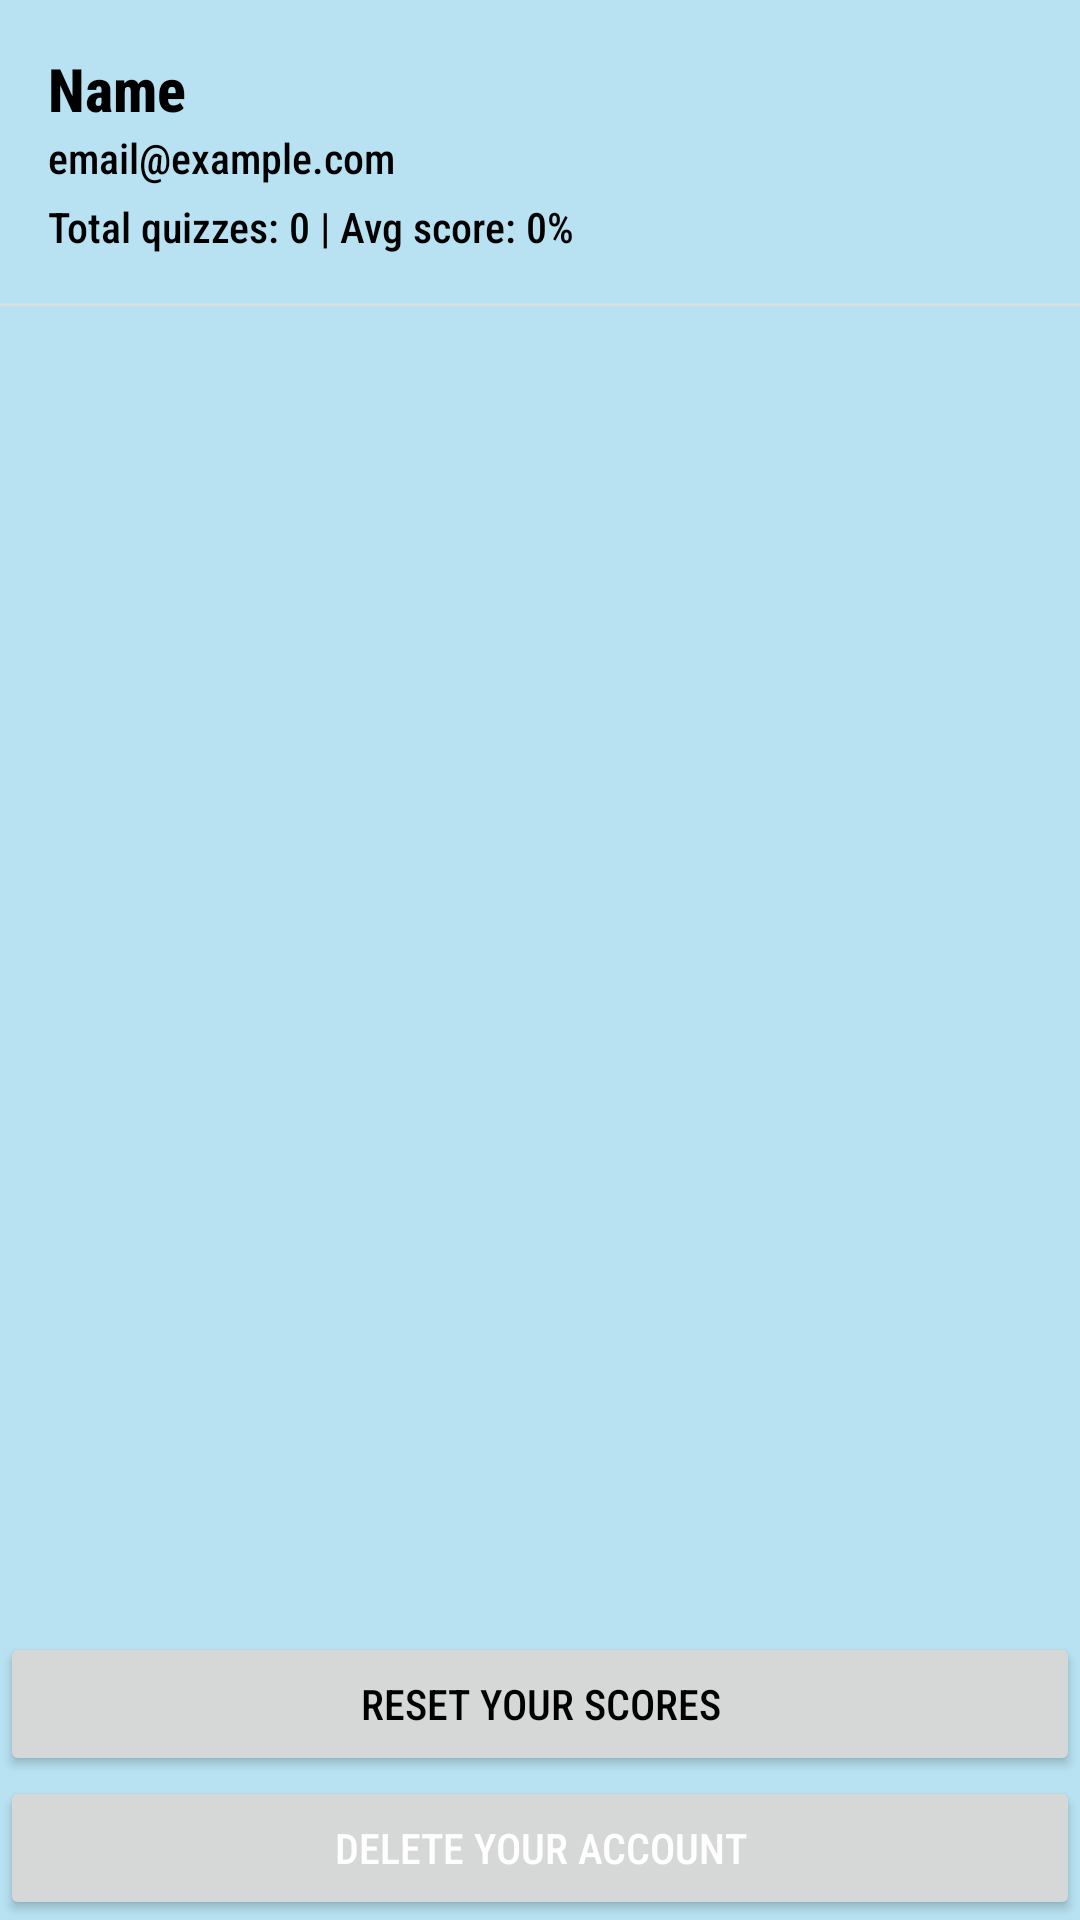

Android layout source for this screen:
<!-- AndroidManifest.xml: application theme Theme.CP470Project -->
<!-- res/layout/fragment_profile.xml -->
<?xml version="1.0" encoding="utf-8"?>
<LinearLayout xmlns:android="http://schemas.android.com/apk/res/android"
    android:orientation="vertical"
    android:layout_width="match_parent"
    android:layout_height="match_parent">

    
    <LinearLayout
        android:id="@+id/profileHeader"
        android:layout_width="match_parent"
        android:layout_height="wrap_content"
        android:orientation="vertical"
        android:padding="16dp">

        <TextView
            android:id="@+id/textProfileName"
            android:layout_width="wrap_content"
            android:layout_height="wrap_content"
            android:text="Name"
            android:textStyle="bold"
            android:textSize="20sp" />

        <TextView
            android:id="@+id/textProfileEmail"
            android:layout_width="wrap_content"
            android:layout_height="wrap_content"
            android:text="email@example.com"
            android:textSize="14sp" />

        <TextView
            android:id="@+id/textProfileStats"
            android:layout_width="wrap_content"
            android:layout_height="wrap_content"
            android:text="Total quizzes: 0 | Avg score: 0%"
            android:textSize="14sp"
            android:layout_marginTop="4dp" />
    </LinearLayout>

    
    <View
        android:layout_width="match_parent"
        android:layout_height="1dp"
        android:background="#DDDDDD" />

    
    <androidx.recyclerview.widget.RecyclerView
        android:id="@+id/recyclerViewResults"
        android:layout_width="match_parent"
        android:layout_height="602dp"
        android:layout_weight="1" />

    <Button
        android:id="@+id/resetButton"
        android:layout_width="match_parent"
        android:layout_height="wrap_content"
        android:text="Reset Your Scores" />

    <Button
        android:id="@+id/deleteButton"
        android:layout_width="match_parent"
        android:layout_height="wrap_content"
        android:textColor="@color/white"
        android:text="Delete Your Account" />

</LinearLayout>
<!-- resources referenced by this layout -->
<resources>
  <color name="white">#FFFFFFFF</color>
  <style name="Theme.CP470Project" parent="Base.Theme.CP470Project" />
  <style name="Base.Theme.CP470Project" parent="Theme.Material3.DayNight.NoActionBar">
          
          <item name="android:windowBackground">@color/blizzardBlue</item>
          <item name="colorPrimary">@color/reddish</item>
          <item name="colorOnPrimary">@color/black</item>
  
          <item name="android:fontFamily">sans-serif-condensed-medium</item>
          <item name="android:textColor">@color/black</item>
  
          <item name="materialButtonStyle">@style/MyApp.MaterialButton</item>
      </style>
  <color name="blizzardBlue">#B8E2F2</color>
  <color name="reddish">#ba7070</color>
  <color name="black">#FF000000</color>
  <style name="MyApp.MaterialButton" parent="Widget.Material3.Button">
          <item name="cornerRadius">10dp</item>
      </style>
</resources>
